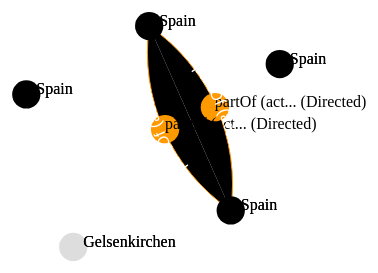
D3 v3 page, settled after 480 driven frames (8 s of simulated time); the page loaded 1 data file(s).


            /* after an example from http://jsfiddle.net/Y9Qq3/2/ http://jsfiddle.net/nrabinowitz/VYaGg/2/ */
            
            var drawLinks = true; // choose whether only nodes should be drawn and layouted
            	
		/*		
		var w = 960,
        h = 500
        markerWidth = 6,
        markerHeight = 6,
        cRadius = 60, // play with the cRadius value
        refX = cRadius + (markerWidth * 1.3) + 0.155 * cRadius, 
        refY = -8,//-Math.sqrt(cRadius) + 0,
        drSub = cRadius + refY;*/
		
		/* works well for stroke width 7 */
           var width = 1400,
                height = 1200,
				lineWidth = 7,
            	markerWidth = 3,
                markerHeight = 3,
                cRadius = 10,
                //refX = cRadius + (markerWidth * 1.5),
				refX = cRadius + (markerWidth * 1.3) + 0.155 * cRadius, 
				refY = - (cRadius*cRadius) / 375 //-Math.sqrt(cRadius),
                drSub = cRadius + refY,
				manualArcLabelPositionCorrection = 27,
				ICONSIZE = 0; // TODO does not actually work. hack!
            ;
			
		/*	
            var width = 1400,
                height = 1200,
				lineWidth = 7,
            	markerWidth = 2.5,
                markerHeight = 5,
                cRadius = 10,
                //refX = cRadius + (markerWidth * 1.5),
				refX = cRadius + (markerWidth * 1.3) + 0.155 * cRadius, 
				refY = - (cRadius*cRadius) / 375 //-Math.sqrt(cRadius),
                drSub = cRadius + refY,
				manualArcLabelPositionCorrection = 27,
				ICONSIZE = 0; // TODO does not actually work. hack!
            ;
            */
            					 
            
            	
            
            //var color = d3.scale.category20();
            
            var force = self.force = d3.layout.force()
                .charge(-900)
                .linkDistance(200)
                .size([width, height])
            	;
				
			var mInfo = d3.select("body").append("div");
            
            var svg = d3.select("body").append("svg")
                .attr("width", width)
                .attr("height", height);
				
				
            	
            	
            	
            // Define Markers to be used in arrow paths
            svg.append("svg:defs").selectAll("marker")
               	.data(["arrow", "uml_generalization_arrow"])
            	//.data(["link"])
                .enter().append("svg:marker")
                .attr("id", String)
                .attr("viewBox", "0 -5 10 10")
                .attr("refX", refX)
                .attr("refY", refY)
                .attr("markerWidth", markerWidth)
                .attr("markerHeight", markerHeight)
                .attr("orient", "auto")
                .append("svg:path")
				.attr("markerUnits","userSpaceOnUse") /* seems to have no effect */
                .attr("d", "M0,-5L10,0L0,5L0,-5Z");
            
            //d3.json("../../gen/json/graph-data.json", function(error, graph) {
			d3.json("graph-data-1.json", function(error, graph) {
            	
            	 var symbolFunction = d3.svg.symbol()
             						.size(2*Math.PI*cRadius*cRadius)
             						.type(function (d) {return d.shape_d3_name})
									//.type("cross")
            						;
            	
            	  var forceVar = force
            	      .nodes(graph.nodes);
            	  if(drawLinks) forceVar.links(graph.links)
            	  forceVar.start();
            		  
            		  
            	 /* links / edges with label and tooltip */
            
            		var connectorGroup = svg.selectAll(".connectorGroup")
                    .data(graph.links)
                    .enter().append("svg:g")
                    .attr("class", function (d) { return "connectorGroup link" + d.type; })  
            		;
            		
            		// var path = svg.selectAll(".link")
                    //.data(graph.links)
                    var path = connectorGroup.append("svg:path")
                    .attr("class", function (d) { return "link link" + d.type + " " +  d.arrow_type; })  
            		//.style("stroke", function(d) { return d.color_rgb_hex; })
            		.style("stroke", function(d) { return d.color_rgb_hex_combined; })
            		.attr("marker-end", function (d) {
                    	return "url(#" + d.arrow_type + ")";
            			//return "url(#" + "arrow" + ")";
                	})
					/*.attr("marker-mid", function (d) {
            			return "url(#" + "markerSquare" + ")";
                	})*/
					.attr("id", function(d){
                    	return d.source.index + "_" + d.target.index;
                	})
            		;
					
					/* alternative: label aligned at the connector path */

					 var path_label = svg.append("svg:g").selectAll(
				    ".path_label").data(force.links()).enter()
				    .append("svg:text").attr("class",
				        "path_label").append(
				        "svg:textPath").attr(
				        "startOffset", "50%").attr(
				        "text-anchor", "middle").attr(
				        "xlink:href", function (d) {
				            return "#" + d.source.index +
				                "_" + d.target.index;
				        }).style("fill", "#fff").style(
				        "font-family", "Arial").text(
				        function (d) {
				            return d.label;
				        });
            		
            		var connectorLabelGroup = connectorGroup.append("svg:g")
            		.attr("class", "label")
            		;
					

            
            		var connectorLabelSymbol = connectorLabelGroup.append("path")
            		 .attr("class", function(d) { return "connectorLabelGroup" })
        			 .attr("d", symbolFunction)
        			 .style("fill", function(d) { return d.color_rgb_hex_combined; })
        			 ;	
					 
					var connectorLabelText = connectorLabelGroup.append("text")
            		.attr("class", "label")
            	    //.attr("dx", function(d){return 100})
            		//.attr("dy", function(d){return 100})
            	    .text(function(d){return d.label + " (" + d.type + ")" })
            		;
            		
            		//path.append("svg:title")
            	    //  .text(function(d) { return d.label; });
					
					
					
					/* manual node psoitioning */
					
					  var node_drag = d3.behavior.drag()
				        .on("dragstart", dragstart)
				        .on("drag", dragmove)
				        .on("dragend", dragend);
						
						function dragstart(d, i) {
				        forceVar.stop() // stops the force auto positioning before you start dragging
				    }
				
				    function dragmove(d, i) {
				        d.px += d3.event.dx;
				        d.py += d3.event.dy;
				        d.x += d3.event.dx;
				        d.y += d3.event.dy; 
				        tick(); // this is the key to make it work together with updating both px,py,x,y on d !
				    }
				
				    function dragend(d, i) {
				        d.fixed = true; // of course set the node to fixed so the force doesn't include the node in its auto positioning stuff
				        tick();
				        forceVar.resume();
				    }

            		  
            		              		  /*
            	  var link = svg.selectAll(".link")
            	      .data(graph.links)
            	    .enter().append("line")
            	      .attr("class", "link")
            	      //.style("stroke-width", function(d) { return Math.sqrt(d.value); })
            		  .style("stroke", function(d) { return d.color_rgb_hex; })
            		  .style("stroke-width", function(d) { return 10 })
            		  ;
            		  */
            	
            	  /* nodes */ 
            	
                	var elemEnter = svg.selectAll(".node")
            	      .data(graph.nodes).enter()
            	    .append("g")
            		.attr("class", "node")
            	    //.attr("transform", function(d){return "translate("+d.x+",80)"})
            		//.attr("transform", function(d){return "translate(+20,80)"})
            		.call(node_drag)
            		
            		.on("mouseover", function(d) { 
            
            			//d3.select(this).select("path").style("stroke-width", 6); 
            			//d3.select(this).select("path").style("stroke", "yellow"); 
            			//d3.select(this).select("text").style("font", "20px sans-serif");
            			d3.select(this).attr("class", "node highlighted");
            		
                        // Figure out the neighboring node id's with brute strength because the graph is small
                        var nodeNeighbors = graph.links.filter(function(link) {
                            // Filter the list of links to only those links that have our target 
                            // node as a source or target
                            return link.source.index === d.index || link.target.index === d.index;})
                        .map(function(link) {
                            // Map the list of links to a simple array of the neighboring indices - this is
                            // technically not required but makes the code below simpler because we can use         
                            // indexOf instead of iterating and searching ourselves.
                            return link.source.index === d.index ? link.target.index : link.source.index; });
                        
                        // select neighboring nodes and apply styles
                        svg.selectAll(".node").filter(function(node) {
                            // I filter the selection of all circles to only those that hold a node with an
                            // index in my listg of neighbors
                            return nodeNeighbors.indexOf(node.index) > -1;
                        })
                        //.style("stroke", "yellow");
            			.attr("class", "node highlighted");
            			
            			// select in and out links and apply styles
                        svg.selectAll(".link").filter(function(link) {
            				return (link.source.index === d.index || link.target.index === d.index);
                        })
                        //.style("stroke-width", "8px");
            			.attr("class", "link highlighted");
            			
            			
            			// highlighting of identical resources (same URI)
            			var nodesWithSameURI = graph.nodes.filter(function(node) {
                            // Filter the list of links to only those links that have our target 
                            // node as a source or target
                            return node.uri === d.uri;})
                       .map(function(node) {
                            // Map the list of nodes to a simple array of the same-URI-nodes-indices
                            return node.index })
            				;
            				
                        svg.selectAll(".node").filter(function(node) {
                            // I filter the selection of all circles to only those that hold a node with an
                            // index in my listg of neighbors
                            return nodesWithSameURI.indexOf(node.index) > -1;
                        })
            			.attr("class", "node highlighted identical");
            			//.style("stroke", "red");
            			
            			// extend label to full label
            			d3.select(this).selectAll("text").text(function(d){return d.full_label});			
                   
            		})
            		.on("mouseout",  function(d) { 
            		
            			// TODO replacing all classes may cause problems! actually we only want to replace "node highlighted" by "node"
            			d3.select(this).select(".node").attr("class", "node");
            			d3.selectAll(".node").attr("class", "node");
            			//d3.selectAll(".link").style("stroke-width", "4px");
            			d3.selectAll(".link").attr("class", "link");
                        //d3.selectAll("path").style("stroke", "gray");
            			//d3.select(this).selectAll("path").style("stroke-width", 1.5); 
            			//d3.select(this).select("text").style("font", "12px sans-serif");
            			
            			d3.select(this).selectAll("text").text(function(d){return d.label});
            
            			})
					.on("dblclick",  function(d) { 
						d.fixed = false;	
					})
            		
            		;
            	
            	/* node shape -> symbol */
            	
            	var symbol = elemEnter.append("path")
                //.attr("transform", function(d) { return "translate(" + d.x + "," + d.y + ")"; })
                //.attr("d", d3.svg.symbol());
            	  .attr("class", function(d) { return "node" })
            	 .attr("d", symbolFunction)
            	 .style("fill", function(d) { return d.color_rgb_hex_combined; })
            	 ;	
            	
            	/*
            	  var circle = 
            	  //svg.selectAll(".node")
            	    //  .data(graph.nodes)
            	      //.enter().
            		  elemEnter.append("svg:circle")
            	      .attr("class", function(d) { return "node " + d.shape_d3_name; })
            	      .attr("r", function(d) { return d.width; })
            	      //.style("fill", function(d) { return d.color_rgb_hex; })
            		  //.style("fill", function(d) { return "hsl(120,100%,50%)"; })
            		  .style("fill", function(d) { return d.color_rgb_hex_combined; })
            		  ;
            		  */
            		  	
            			
            	/* node labeling and tooltips */
            		  
            	// A copy of the label as shadow for better readability
            	elemEnter.append("text")
            		.attr("class", "nodeLabelShadow")
            	    .attr("dx", function(d){return 10})
            		.attr("dy", function(d){return 0})
            	    .text(function(d){return d.label})
            		;
            
            	elemEnter.append("text")
            		.attr("class", "nodeLabel")
            	    .attr("dx", function(d){return 10})
            		.attr("dy", function(d){return 0})
            	    .text(function(d){return d.label })
            	    //.text(function(d){return d.label + " lightness: " +  d.color_hsl_lightness + " rgb combined: " + d.color_rgb_hex_combined + " rgb pure: " + d.color_rgb_hex  })
            		//.text(function(d){return d.label + " (shape: " + d.shape_d3_name + ")"})
            		;
            	
               elemEnter.append("svg:title")
            	      .text(function(d) { return d.full_label; });
            	
            	/*
            	  force.on("tick", function() {
            	    link.attr("x1", function(d) { return d.source.x; })
            	        .attr("y1", function(d) { return d.source.y; })
            	        .attr("x2", function(d) { return d.target.x; })
            	        .attr("y2", function(d) { return d.target.y; });
            	
            	  //  circle.attr("cx", function(d) { return d.x; })
            	    //    .attr("cy", function(d) { return d.y; });
            			
            		elemEnter.attr("transform", function(d){return "translate("+d.x+","+d.y+")" });
            	  });
            	  
            	  */
            	  
            	  
            	  // Use elliptical arc path segments to doubly-encode directionality.
                //function tick() {
            	tick = function() {
            		
            		/* position the connector paths */
                    path.attr("d", function (d) {
                        var dx = d.target.x - d.source.x,
                            dy = (d.target.y - d.source.y),
                            dr = Math.sqrt(dx * dx + dy * dy);
                        return "M" + d.source.x + "," + d.source.y + "A" + (dr - drSub) + "," + (dr - drSub) + " 0 0,1 " + d.target.x + "," + d.target.y; // an arc
						//return "M" + d.source.x + "," + d.source.y + " L" + d.target.x + "," + d.target.y; // a line
						/*
						var pathString = 
							"M" + d.source.x + "," + d.source.y +
						   " L" + (dr - drSub) + "," + (dr - drSub) +  
						   " L" + d.target.x + "," + d.target.y; 
						   // a line with extra node
						
						return pathString; 
						*/	
                    });
            
            
            		/* position the connector labels */
            		/*var ICONSIZE = 200;
					
					//connectorGroup.selectAll(".label")
            		connectorLabel
					.attr("transform", function (d) {
            			var x = d.source.x + (d.target.x - d.source.x - ICONSIZE) / 2;
            		    var y = d.source.y + (d.target.y - d.source.y - ICONSIZE) / 2;
                         return "translate(" + x + "," + y + ")";
                    });
					*/
					
					//symbol2
					connectorLabelGroup
					.attr("transform", function (d) {
						
						
						// switch direction if not in positive x-direction
						var sx,sy,tx,ty;
						if (d.source.x <= d.target.x ) {
							sx = d.source.x;
							sy = d.source.y;
							tx = d.target.x;
							ty = d.target.y;
						} else {
							sx = d.target.x;
							sy = d.target.y;
							tx = d.source.x;
							ty = d.source.y;
						}
						
						var dx = tx - sx,
                            dy = (ty - sy),
                            dr = Math.sqrt(dx * dx + dy * dy);
						
            			var xmid = sx + (dx - ICONSIZE) / 2;
            		    var ymid = sy + (dy - ICONSIZE) / 2;
						
						var c = manualArcLabelPositionCorrection;
						
						var m = -(dx/dy);
						
						var b = Math.sqrt((c*c)/(m*m+1));
						var a = Math.sqrt((c*c)-b*b); 
						
						// hack: strech for larger node distances
						b = b*0.005*dr;
						a = a*0.005*dr;
						
						//mInfo.html("m = " + m + "<br> b = " + b + "<br>a = " + a);
						
						// adapt position differently depending on 4 quadrants
						var x,y;
						if (d.source.x <= d.target.x) {
							if (m > 0) {
								x = xmid - b;
								y = ymid - a;
							}
							else if (m <= 0) {
								x = xmid + b;
								y = ymid - a;
							}
						}
						else {
							if (m < 0) {
								x = xmid - b;
								y = ymid + a;
							}
							else if (m >= 0) {
								x = xmid + b;
								y = ymid + a;
							}
						} 

                      return "translate(" + x + "," + y + ")";
                    });
            
            		/* position the nodes */
                    elemEnter.attr("transform", function (d) {
                        return "translate(" + d.x + "," + d.y + ")";
                    });
            
                   /* text.attr("transform", function (d) {
                        return "translate(" + d.x + "," + d.y + ")";
                    });*/
                };
				
				force.on("tick", tick);
            	  
            
            });
                                                            
                                                        
                                            
                                
                    
        

### data: graph-data-1.json
{
 "nodes": [
  {
   "uri": "http://purl.org/rvl/example-data/Spain",
   "label": "Spain",
   "label_shape_d3_name": "triangle-up",
   "label_position": "bottomLeft",
   "full_label": "Spain",
   "color_rgb_hex": "#ffff00",
   "color_hsl_lightness": 0.0,
   "color_rgb_hex_combined": "#000000",
   "width": 15,
   "shape_d3_name": "circle"
  },
  {
   "uri": "http://purl.org/rvl/example-data/Spain",
   "label": "Spain",
   "label_shape_d3_name": "circle",
   "label_position": "bottomRight",
   "full_label": "Spain",
   "color_rgb_hex": "#ffff00",
   "color_hsl_lightness": 0.0,
   "color_rgb_hex_combined": "#000000",
   "width": 15,
   "shape_d3_name": "circle"
  },
  {
   "uri": "http://purl.org/rvl/example-data/Spain",
   "label": "Spain",
   "label_shape_d3_name": "square",
   "label_position": "topLeft",
   "full_label": "Spain",
   "color_rgb_hex": "#ffff00",
   "color_hsl_lightness": 0.0,
   "color_rgb_hex_combined": "#000000",
   "width": 15,
   "shape_d3_name": "circle"
  },
  {
   "uri": "http://purl.org/rvl/example-data/Spain",
   "label": "Spain",
   "label_shape_d3_name": "diamond",
   "label_position": "topRight",
   "full_label": "Spain",
   "color_rgb_hex": "#ffff00",
   "color_hsl_lightness": 0.0,
   "color_rgb_hex_combined": "#000000",
   "width": 15,
   "shape_d3_name": "circle"
  },
  {
   "uri": "http://purl.org/rvl/example-data/Gelsenk…",
   "label": "Gelsenkirchen",
   "label_shape_d3_name": "cross",
   "label_position": "centerCenter",
   "full_label": "Gelsenkirchen",
   "color_rgb_hex": "#cccccc",
   "color_hsl_lightness": 50.0,
   "color_rgb_hex_combined": "#dddddd",
   "width": 15,
   "shape_d3_name": "circle"
  }
 ],
 "links": [
  {
   "type": "Directed",
   "arrow_type": "arrow",
   "source": 0,
   "target": 1,
   "value": "1",
   "label": "partOf     (act...",
   "full_label": "partOf     (actually the label of the co…",
   "color_hsl_lightness": 50.0,
   "color_rgb_hex_combined": "#ff9900"
  },
  {
   "type": "Directed",
   "arrow_type": "uml_generalization_arrow",
   "source": 1,
   "target": 0,
   "value": "1",
   "label": "partOf     (act...",
   "full_label": "partOf     (actually the label of the co…",
   "color_hsl_lightness": 50.0,
   "color_rgb_hex_combined": "#ff9900"
  }
 ]
}